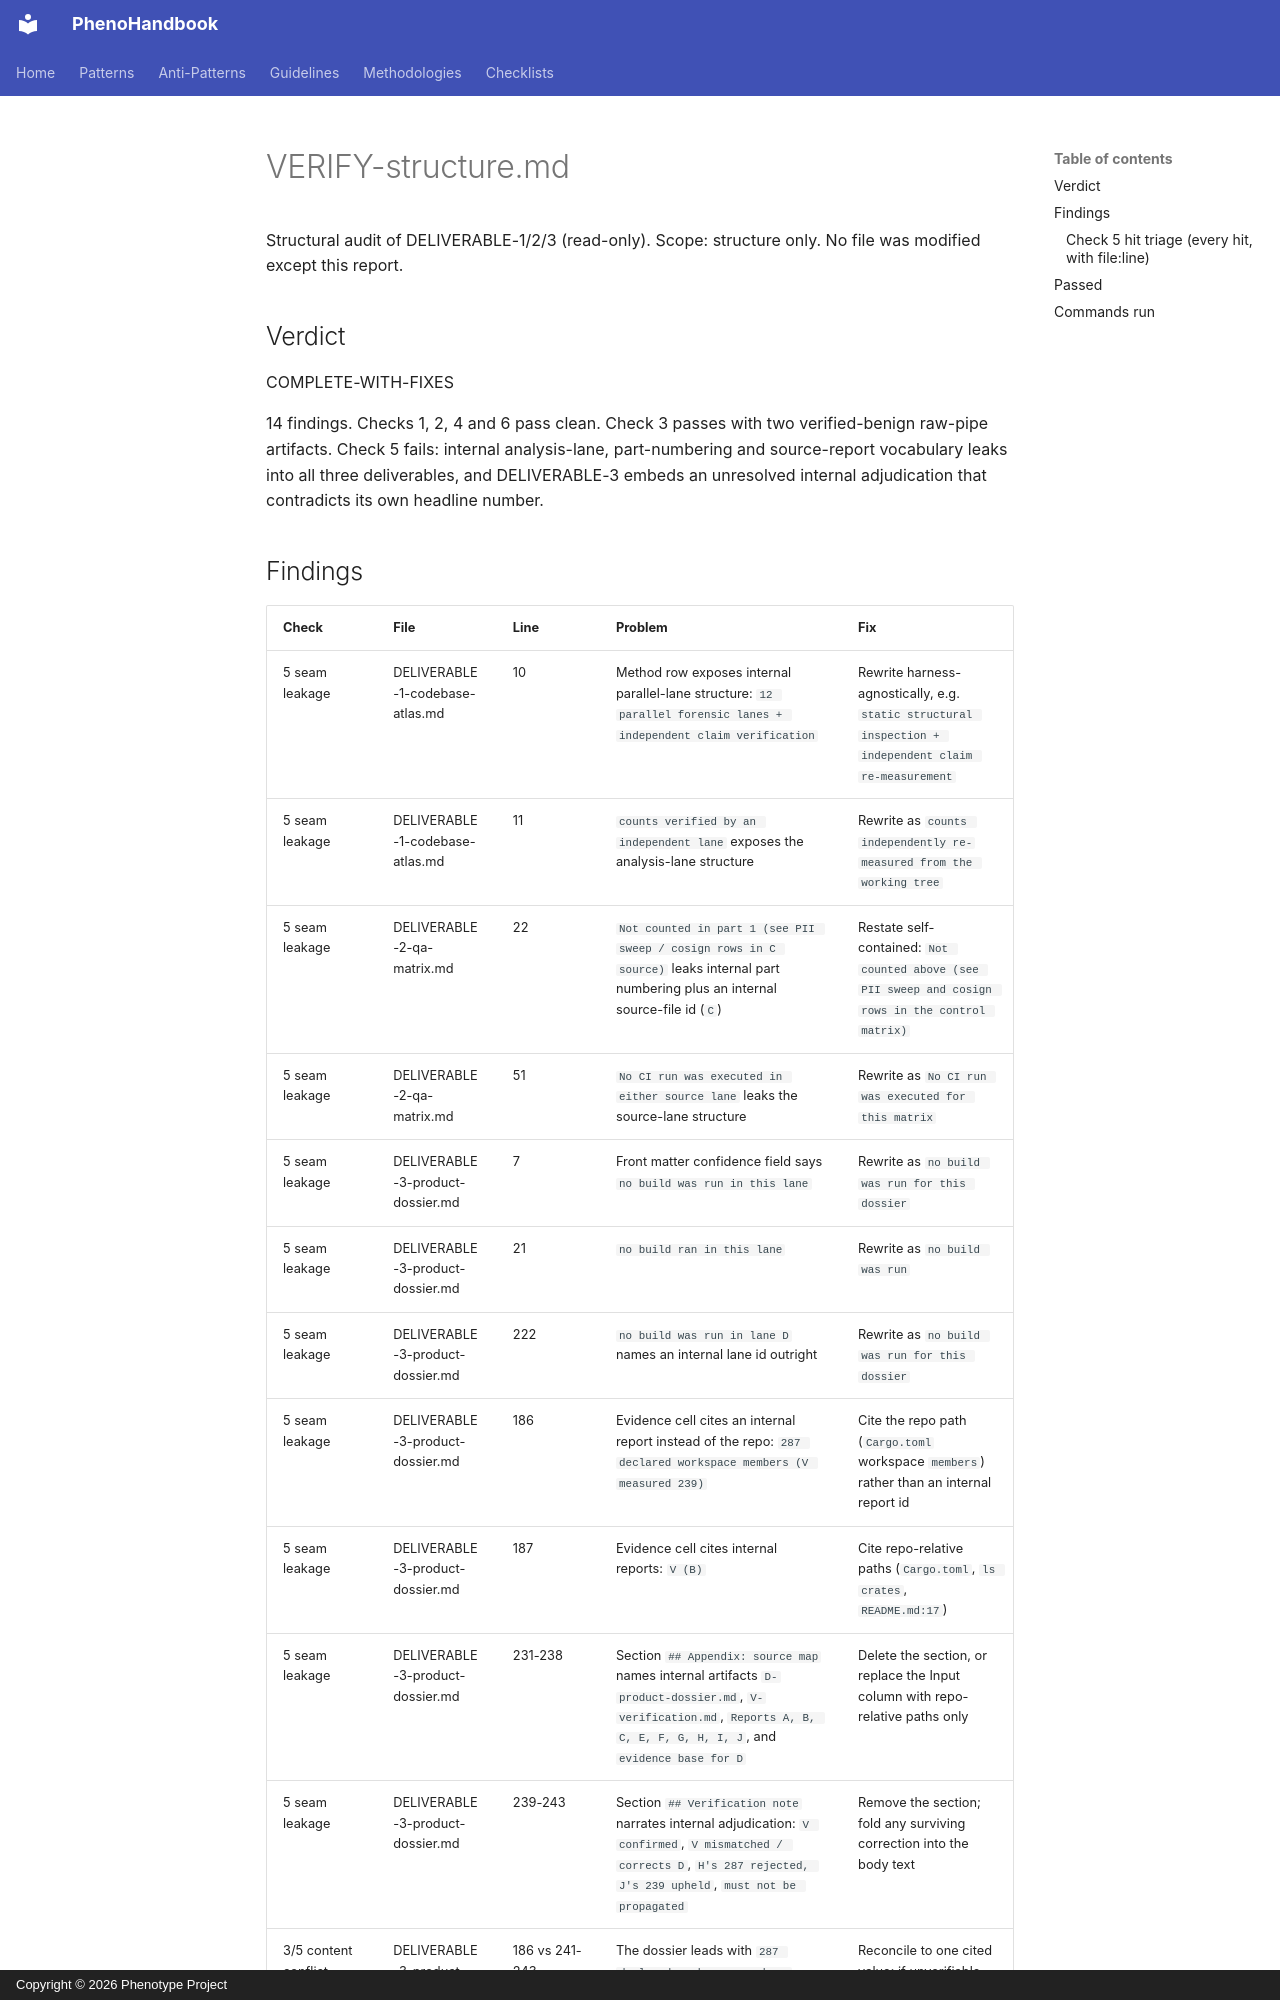

repository: KooshaPari/PhenoShared · page: audits/2026-11-10-forensic/VERIFY-structure/index.html · generator: mkdocs · copyright: Copyright © 2026 Phenotype Project

# VERIFY-structure.md

Structural audit of DELIVERABLE-1/2/3 (read-only). Scope: structure only. No file was modified except this report.

## Verdict

COMPLETE-WITH-FIXES

14 findings. Checks 1, 2, 4 and 6 pass clean. Check 3 passes with two verified-benign raw-pipe artifacts. Check 5 fails: internal analysis-lane, part-numbering and source-report vocabulary leaks into all three deliverables, and DELIVERABLE-3 embeds an unresolved internal adjudication that contradicts its own headline number.
